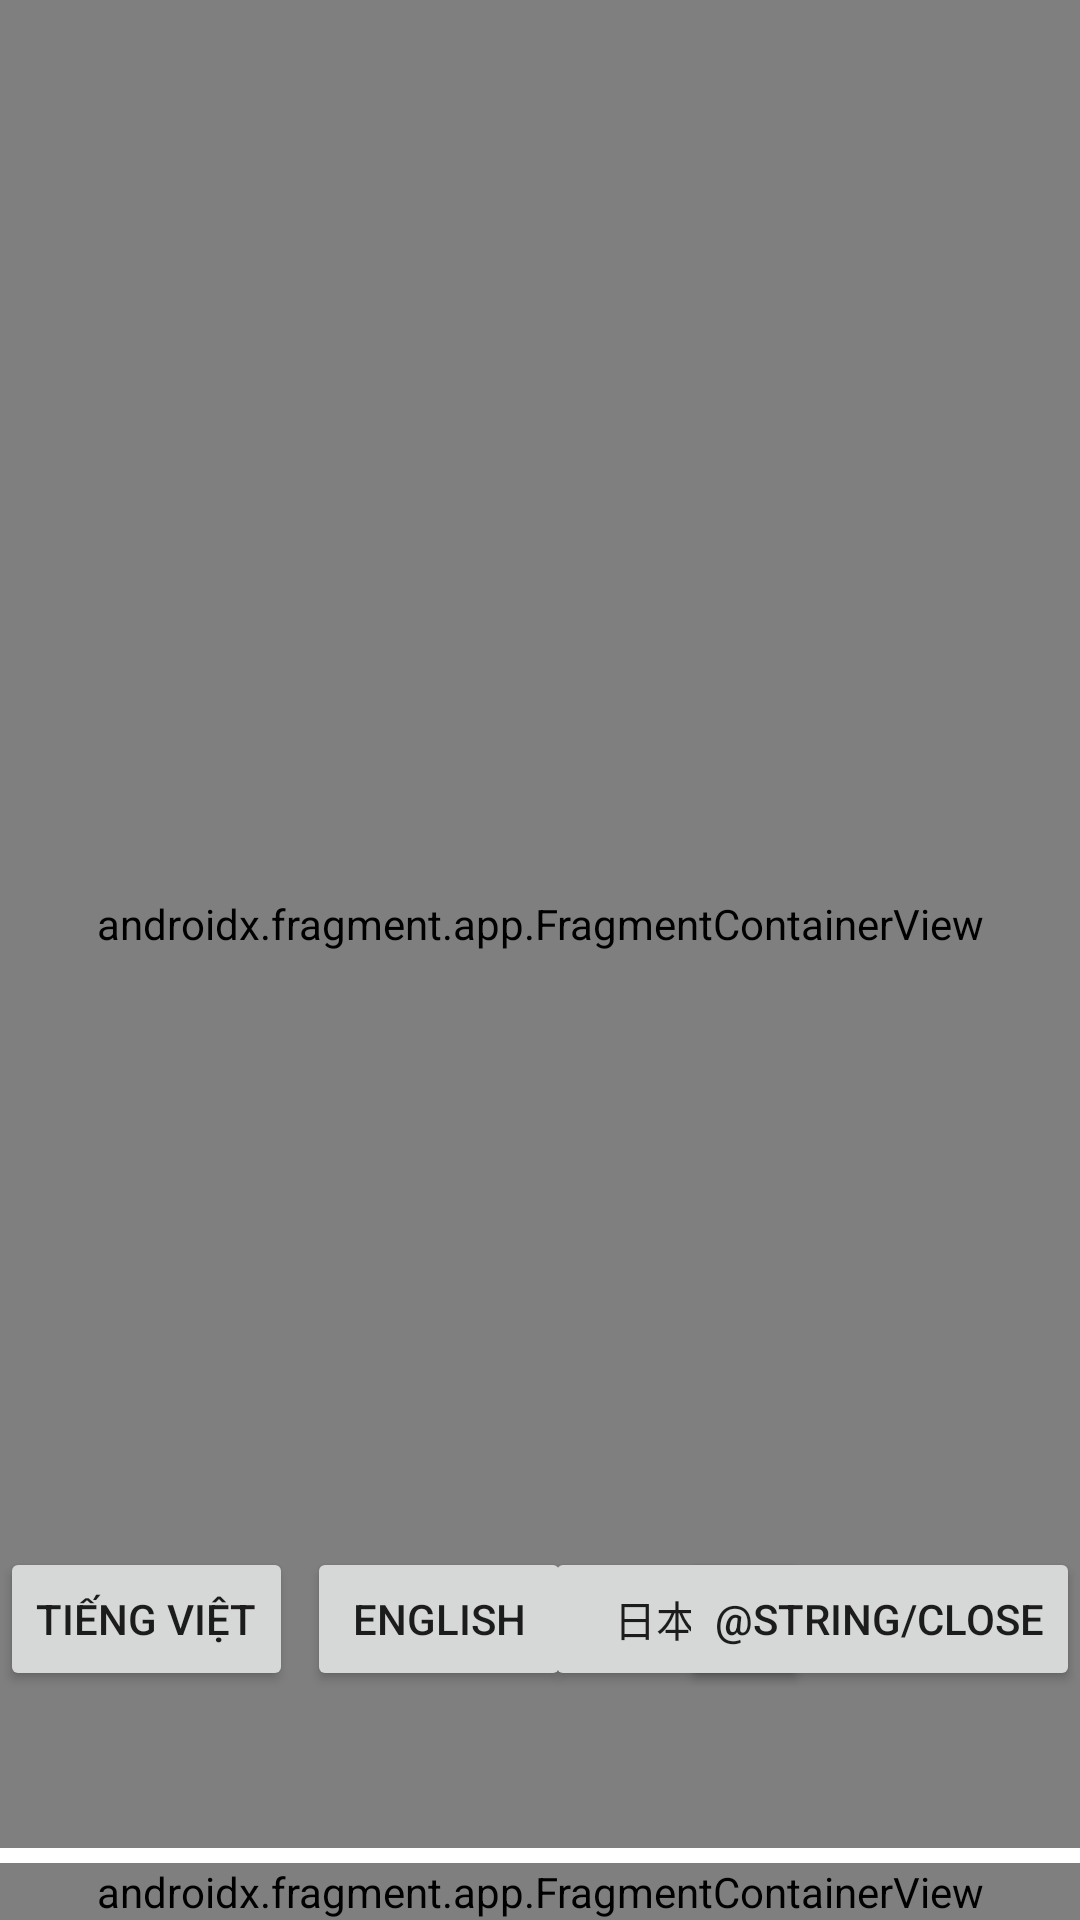

Here is an Android app screen rendered from its layout file. Give the layout XML and the strings, colors and styles it references.
<!-- AndroidManifest.xml: application theme Theme.Structure_Android -->
<!-- res/layout/activity_dynamic_fragment.xml -->
<?xml version="1.0" encoding="utf-8"?>
<androidx.constraintlayout.widget.ConstraintLayout xmlns:android="http://schemas.android.com/apk/res/android"
    xmlns:app="http://schemas.android.com/apk/res-auto"
    xmlns:tools="http://schemas.android.com/tools"
    android:layout_width="match_parent"
    android:layout_height="match_parent"
    android:orientation="vertical"
    tools:context=".DynamicFragmentActivity">

    <androidx.fragment.app.FragmentContainerView
        android:id="@+id/fragmentContainerView"
        android:name="com.sun.android.SpeciesCatVietnameseFragment"
        android:layout_width="match_parent"
        android:layout_height="match_parent"
        android:layout_marginBottom="24dp"
        app:layout_constraintBottom_toBottomOf="parent"
        app:layout_constraintEnd_toEndOf="parent"
        tools:layout="@layout/fragment_fun_fact_cat_vietnamese" />

    <Button
        android:id="@+id/btnVietnamese"
        android:layout_width="wrap_content"
        android:layout_height="wrap_content"
        android:text="@string/vietnamese"
        app:layout_constraintBottom_toBottomOf="parent"
        app:layout_constraintEnd_toEndOf="parent"
        app:layout_constraintHorizontal_bias="0.0"
        app:layout_constraintStart_toStartOf="parent"
        app:layout_constraintTop_toTopOf="parent"
        app:layout_constraintVertical_bias="0.871"
        tools:ignore="ButtonStyle,TouchTargetSizeCheck,VisualLintButtonSize" />

    <Button
        android:id="@+id/btnEnglish"
        android:layout_width="wrap_content"
        android:layout_height="wrap_content"
        android:text="@string/english"
        app:layout_constraintBottom_toBottomOf="parent"
        app:layout_constraintEnd_toEndOf="parent"
        app:layout_constraintHorizontal_bias="0.376"
        app:layout_constraintStart_toStartOf="parent"
        app:layout_constraintTop_toTopOf="parent"
        app:layout_constraintVertical_bias="0.871"
        tools:ignore="ButtonStyle,TouchTargetSizeCheck,VisualLintBounds,VisualLintButtonSize" />

    <Button
        android:id="@+id/btnJapanese"
        android:layout_width="wrap_content"
        android:layout_height="wrap_content"
        android:text="@string/japanese"
        app:layout_constraintBottom_toBottomOf="parent"
        app:layout_constraintEnd_toEndOf="parent"
        app:layout_constraintHorizontal_bias="0.668"
        app:layout_constraintStart_toStartOf="parent"
        app:layout_constraintTop_toTopOf="parent"
        app:layout_constraintVertical_bias="0.871"
        tools:ignore="ButtonStyle,VisualLintButtonSize" />

    <Button
        android:id="@+id/btnToggleArticleFragment"
        android:layout_width="wrap_content"
        android:layout_height="wrap_content"
        android:text="@string/close"
        app:layout_constraintBottom_toBottomOf="parent"
        app:layout_constraintEnd_toEndOf="parent"
        app:layout_constraintHorizontal_bias="1.0"
        app:layout_constraintStart_toStartOf="parent"
        app:layout_constraintTop_toTopOf="@+id/fragmentContainerView"
        app:layout_constraintVertical_bias="0.871" />

    <androidx.fragment.app.FragmentContainerView
        android:id="@+id/fragmentArticle"
        android:name="com.sun.android.ArticleFragment"
        android:layout_width="match_parent"
        android:layout_height="wrap_content"
        android:layout_marginBottom="@dimen/dp_0"
        app:layout_constraintBottom_toBottomOf="parent"
        app:layout_constraintEnd_toEndOf="parent"
        tools:layout="@layout/fragment_article" />

</androidx.constraintlayout.widget.ConstraintLayout>
<!-- res/layout/fragment_fun_fact_cat_vietnamese.xml (included above) -->
<?xml version="1.0" encoding="utf-8"?>
<androidx.constraintlayout.widget.ConstraintLayout xmlns:android="http://schemas.android.com/apk/res/android"
    xmlns:app="http://schemas.android.com/apk/res-auto"
    xmlns:tools="http://schemas.android.com/tools"
    android:id="@+id/constraint_layout_fun_fact_cat_vietnamese_fragment"
    android:layout_width="match_parent"
    android:layout_height="match_parent"
    android:gravity="center"
    android:orientation="vertical"
    tools:context=".FunFactCatVietnameseFragment"
    tools:ignore="UseCompoundDrawables">

    <ImageView
        android:id="@+id/imageCat"
        android:layout_width="@dimen/dp_300"
        android:layout_height="@dimen/dp_200"
        android:contentDescription="@string/fun_fact_about_cat"
        android:src="@drawable/cat"
        app:layout_constraintBottom_toBottomOf="parent"
        app:layout_constraintEnd_toEndOf="parent"
        app:layout_constraintStart_toStartOf="parent"
        app:layout_constraintTop_toTopOf="parent"
        app:layout_constraintVertical_bias="0.0" />

    <TextView
        android:id="@+id/tv_vietnamese_interesting_fact_about_cat"
        android:layout_width="match_parent"
        android:layout_height="wrap_content"
        android:gravity="top|center"
        android:text="@string/vietnamese_interesting_facts_about_cat"
        android:textColor="@color/purple_700"
        android:textSize="@dimen/sp_20"
        app:layout_constraintBottom_toBottomOf="parent"
        app:layout_constraintTop_toTopOf="parent"
        app:layout_constraintVertical_bias="0.375"
        tools:ignore="VisualLintOverlap"
        tools:layout_editor_absoluteX="@dimen/dp_0" />

    <TextView
        android:id="@+id/tv_vietnamese_fact_about_cat_1"
        android:layout_width="match_parent"
        android:layout_height="wrap_content"
        android:layout_marginHorizontal="@dimen/dp_20"
        android:text="@string/vietnamese_fact_about_cat_1"
        android:textColor="@color/purple_700"
        android:textSize="@dimen/sp_12"
        app:layout_constraintBottom_toBottomOf="parent"
        app:layout_constraintTop_toTopOf="parent"
        app:layout_constraintVertical_bias="0.449"
        tools:layout_editor_absoluteX="@dimen/dp_0" />

    <TextView
        android:id="@+id/tv_vietnamese_fact_about_cat_2"
        android:layout_width="match_parent"
        android:layout_height="wrap_content"
        android:layout_marginHorizontal="@dimen/dp_20"
        android:text="@string/vietnamese_fact_about_cat_2"
        android:textColor="@color/purple_700"
        android:textSize="@dimen/sp_12"
        app:layout_constraintBottom_toBottomOf="parent"
        app:layout_constraintTop_toTopOf="parent"
        app:layout_constraintVertical_bias="0.542"
        tools:ignore="VisualLintLongText"
        tools:layout_editor_absoluteX="@dimen/dp_23" />

    <TextView
        android:id="@+id/tv_vietnamese_fact_about_cat_3"
        android:layout_width="match_parent"
        android:layout_height="wrap_content"
        android:layout_marginHorizontal="@dimen/dp_20"
        android:text="@string/vietnamese_fact_about_cat_3"
        android:textColor="@color/purple_700"
        android:textSize="@dimen/sp_12"
        app:layout_constraintBottom_toBottomOf="parent"
        app:layout_constraintEnd_toEndOf="parent"
        app:layout_constraintHorizontal_bias="0.488"
        app:layout_constraintStart_toStartOf="parent"
        app:layout_constraintTop_toTopOf="@+id/imageCat"
        app:layout_constraintVertical_bias="0.626" />

    <TextView
        android:id="@+id/tv_vietnamese_fact_about_cat_4"
        android:layout_width="match_parent"
        android:layout_height="wrap_content"
        android:layout_marginHorizontal="@dimen/dp_20"
        android:text="@string/vietnamese_fact_about_cat_4"
        android:textColor="@color/purple_700"
        android:textSize="@dimen/sp_12"
        app:layout_constraintBottom_toBottomOf="parent"
        app:layout_constraintTop_toTopOf="parent"
        app:layout_constraintVertical_bias="0.714"
        tools:ignore="VisualLintLongText"
        tools:layout_editor_absoluteX="@dimen/dp_23" />

    <TextView
        android:id="@+id/tv_vietnamese_fact_about_cat_5"
        android:layout_width="match_parent"
        android:layout_height="wrap_content"
        android:layout_marginHorizontal="@dimen/dp_20"
        android:text="@string/vietnamese_fact_about_cat_5"
        android:textColor="@color/purple_700"
        android:textSize="@dimen/sp_12"
        app:layout_constraintBottom_toBottomOf="parent"
        app:layout_constraintEnd_toEndOf="parent"
        app:layout_constraintHorizontal_bias="0.511"
        app:layout_constraintStart_toStartOf="parent"
        app:layout_constraintTop_toTopOf="@+id/imageCat"
        app:layout_constraintVertical_bias="0.81"
        tools:ignore="VisualLintLongText" />

</androidx.constraintlayout.widget.ConstraintLayout>
<!-- res/layout/fragment_article.xml (included above) -->
<?xml version="1.0" encoding="utf-8"?>
<androidx.constraintlayout.widget.ConstraintLayout xmlns:android="http://schemas.android.com/apk/res/android"
    xmlns:app="http://schemas.android.com/apk/res-auto"
    xmlns:tools="http://schemas.android.com/tools"
    android:layout_width="match_parent"
    android:layout_height="match_parent"
    android:background="@color/yellow"
    tools:context=".ArticleFragment">

    <TextView
        android:id="@+id/fragment_header"
        android:layout_width="wrap_content"
        android:layout_height="wrap_content"
        android:padding="@dimen/dp_12"
        android:text="@string/question_article"
        android:textAppearance="@style/Base.TextAppearance.AppCompat.Medium"
        app:layout_constraintBottom_toBottomOf="parent"
        app:layout_constraintEnd_toEndOf="parent"
        app:layout_constraintHorizontal_bias="0.0"
        app:layout_constraintStart_toStartOf="parent"
        app:layout_constraintTop_toTopOf="parent"
        app:layout_constraintVertical_bias="0.0" />

    <RadioGroup
        android:id="@+id/radio_group"
        android:layout_width="wrap_content"
        android:layout_height="wrap_content"
        android:orientation="horizontal"
        android:padding="@dimen/dp_2"
        app:layout_constraintBottom_toBottomOf="parent"
        app:layout_constraintEnd_toEndOf="parent"
        app:layout_constraintHorizontal_bias="0.739"
        app:layout_constraintStart_toStartOf="parent"
        app:layout_constraintTop_toTopOf="parent"
        app:layout_constraintVertical_bias="0.0">

        <RadioButton
            android:id="@+id/radio_button_yes"
            android:layout_width="wrap_content"
            android:layout_height="wrap_content"
            android:layout_marginEnd="@dimen/dp_16"
            android:text="@string/yes" />

        <RadioButton
            android:id="@+id/radio_button_no"
            android:layout_width="wrap_content"
            android:layout_height="wrap_content"
            android:layout_marginEnd="@dimen/dp_16"
            android:text="@string/no" />
    </RadioGroup>

</androidx.constraintlayout.widget.ConstraintLayout>
<!-- resources referenced by this layout -->
<resources>
  <color name="purple_700">#FF3700B3</color>
  <color name="yellow">#FFFF99</color>
  <string name="english">English</string>
  <string name="fun_fact_about_cat">Fun Fact About Cat</string>
  <string name="japanese">日本語</string>
  <string name="no">No</string>
  <string name="question_article">LIKE THIS ARTICLE?</string>
  <string name="vietnamese">Tiếng Việt</string>
  <string name="vietnamese_fact_about_cat_1">➊ Mèo đã được thuần hóa từ khoảng 9.000 năm trước và trở thành một trong những thú cưng phổ biến nhất trên thế giới.</string>
  <string name="vietnamese_fact_about_cat_2">➋ Mèo có khả năng nghe tốt hơn người. Chúng có khả năng nghe nhạy bén trong khoảng 48kHz, trong khi con người chỉ nghe được khoảng 20kHz.</string>
  <string name="vietnamese_fact_about_cat_3">➌ Mèo có một loại hình vân trên mũi mà không hai con nào giống nhau, giống như một vân tay độc đáo.</string>
  <string name="vietnamese_fact_about_cat_4">➍ Chúng thích nằm ở những nơi ấm áp và cao hơn. Điều này xuất phát từ hành vi tự nhiên của mèo trong tự nhiên để bảo vệ khỏi con mồi tiềm năng.</string>
  <string name="vietnamese_fact_about_cat_5">➎ Lưỡi của mèo có những móc nhỏ giúp chúng lấy bắt và nuốt thức ăn dễ dàng. Mèo cũng dùng lưỡi để làm sạch lông và giữ vệ sinh cơ thể.</string>
  <string name="vietnamese_interesting_facts_about_cat">Những sự thật thú vị về mèo</string>
  <string name="yes">Yes</string>
  <style name="Theme.Structure_Android" parent="Theme.MaterialComponents.DayNight.DarkActionBar">
          
          <item name="colorPrimary">@color/purple_500</item>
          <item name="colorPrimaryVariant">@color/purple_700</item>
          <item name="colorOnPrimary">@color/white</item>
          
          <item name="colorSecondary">@color/teal_200</item>
          <item name="colorSecondaryVariant">@color/teal_700</item>
          <item name="colorOnSecondary">@color/black</item>
          
          <item name="android:statusBarColor" tools:targetApi="l">?attr/colorPrimaryVariant</item>
          
      </style>
  <color name="purple_500">#FF6200EE</color>
  <color name="white">#FFFFFFFF</color>
  <color name="teal_200">#FF03DAC5</color>
  <color name="teal_700">#FF018786</color>
  <color name="black">#FF000000</color>
</resources>
